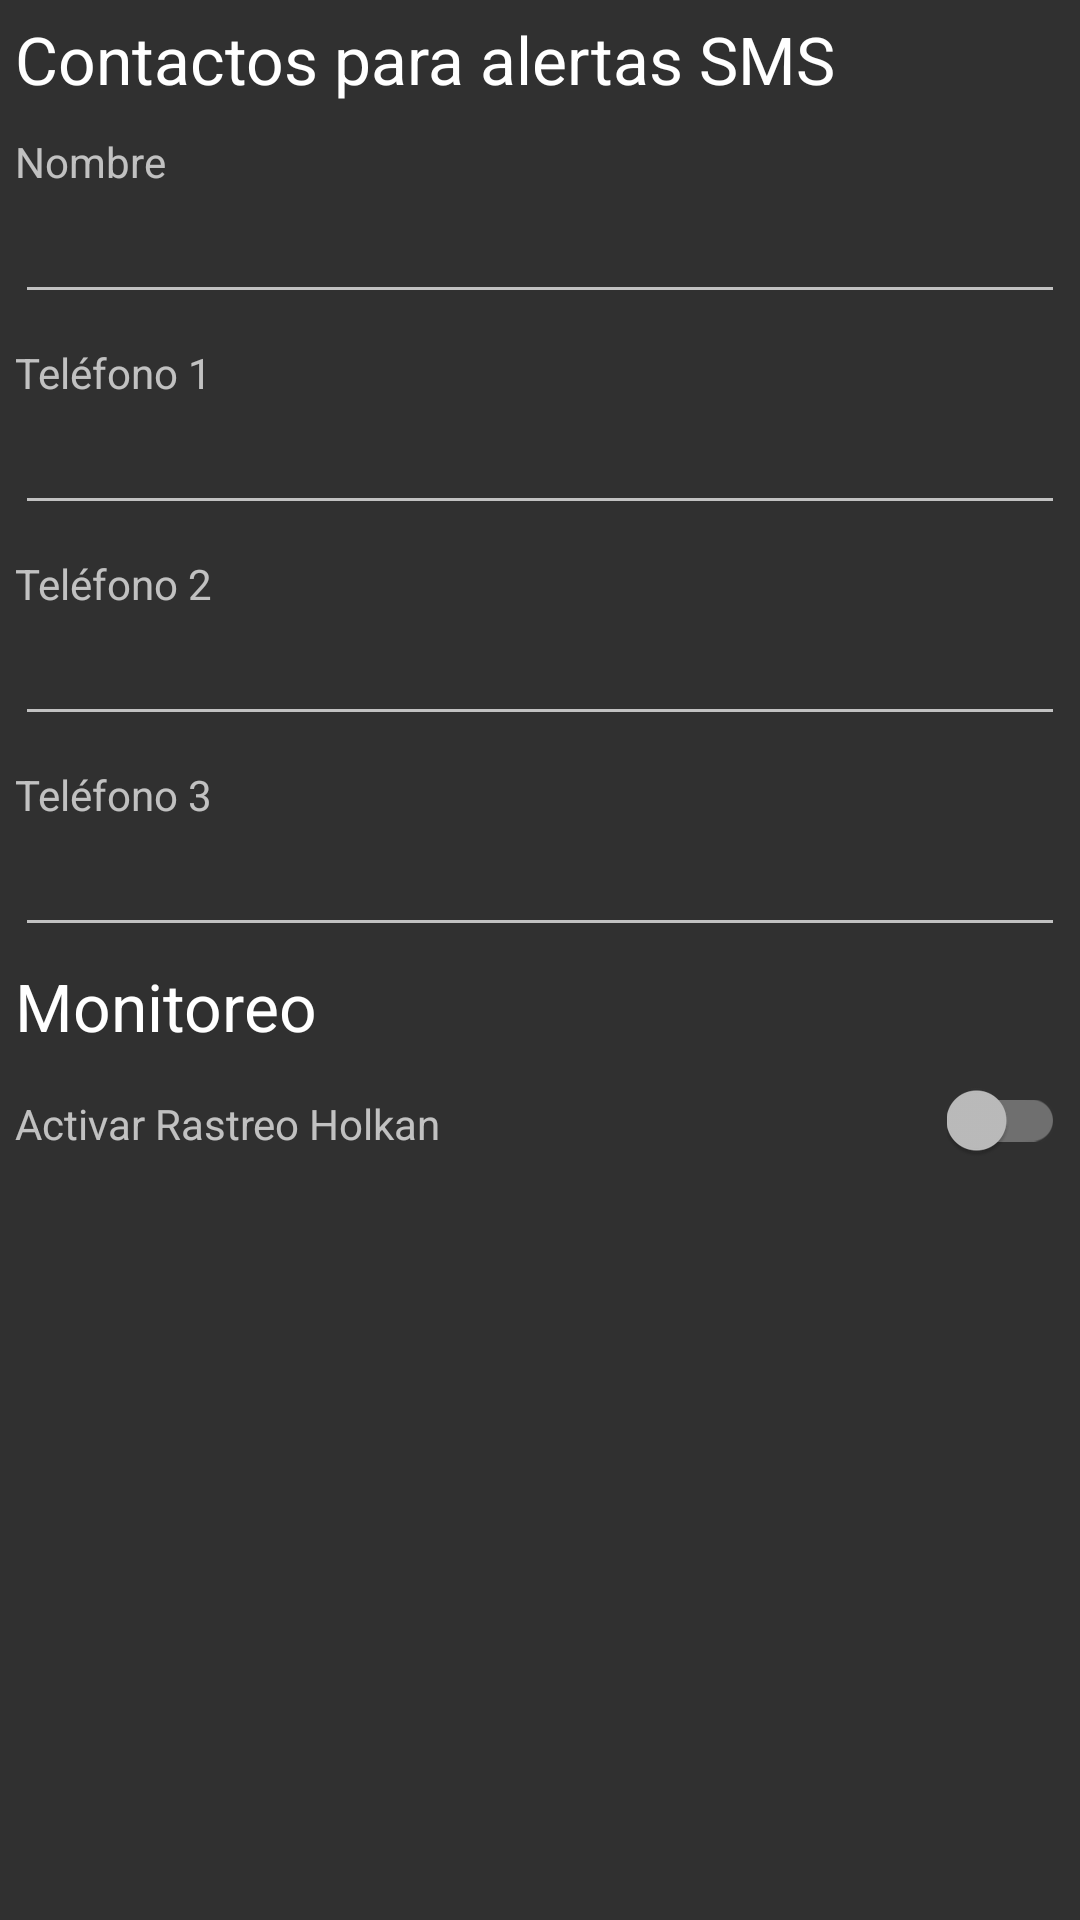

Produce the Android XML layout that renders to this screen, including the resource entries it uses.
<!-- AndroidManifest.xml: application theme AppTheme -->
<!-- res/layout/fragment_settings.xml -->
<?xml version="1.0" encoding="utf-8"?>
<LinearLayout xmlns:android="http://schemas.android.com/apk/res/android"
    android:layout_width="match_parent"
    android:layout_height="match_parent"
    android:padding="5dp">

    <ScrollView
        android:layout_width="match_parent"
        android:layout_height="match_parent">

        <LinearLayout
            android:layout_width="match_parent"
            android:layout_height="match_parent"
            android:orientation="vertical">

            <TextView
                android:layout_width="wrap_content"
                android:layout_height="wrap_content"
                android:layout_marginBottom="5dp"
                android:text="@string/contact_for_alerting"
                android:textAppearance="?android:attr/textAppearanceLarge" />

            <TextView
                android:layout_width="wrap_content"
                android:layout_height="match_parent"
                android:layout_marginTop="5dp"
                android:text="@string/name" />

            <EditText
                android:id="@+id/name"
                android:layout_width="match_parent"
                android:layout_height="wrap_content"
                android:layout_marginBottom="5dp"
                android:singleLine="true"
                android:imeOptions="actionNext"
                android:inputType="textPersonName"/>

            <TextView
                android:layout_width="wrap_content"
                android:layout_height="match_parent"
                android:layout_marginTop="5dp"
                android:text="@string/phone1" />

            <EditText
                android:id="@+id/phone1"
                android:layout_width="match_parent"
                android:layout_height="wrap_content"
                android:layout_marginBottom="5dp"
                android:singleLine="true"
                android:imeOptions="actionNext"
                android:inputType="phone"/>

            <TextView
                android:layout_width="wrap_content"
                android:layout_height="match_parent"
                android:layout_marginTop="5dp"
                android:text="@string/phone2" />

            <EditText
                android:id="@+id/phone2"
                android:layout_width="match_parent"
                android:layout_height="wrap_content"
                android:layout_marginBottom="5dp"
                android:singleLine="true"
                android:imeOptions="actionNext"
                android:inputType="phone"/>

            <TextView
                android:layout_width="wrap_content"
                android:layout_height="match_parent"
                android:layout_marginTop="5dp"
                android:text="@string/phone3"/>

            <EditText
                android:id="@+id/phone3"
                android:layout_width="match_parent"
                android:layout_height="wrap_content"
                android:layout_marginBottom="5dp"
                android:singleLine="true"
                android:imeOptions="actionDone"
                android:inputType="phone"/>

            <TextView
                android:layout_width="wrap_content"
                android:layout_height="wrap_content"
                android:layout_marginBottom="5dp"
                android:text="@string/monitoring"
                android:textAppearance="?android:attr/textAppearanceLarge" />

            <RelativeLayout
                android:layout_width="match_parent"
                android:layout_height="wrap_content"
                android:layout_marginBottom="15dp"
                android:gravity="center_vertical"
                android:orientation="horizontal"
                android:paddingBottom="5dp"
                android:paddingTop="5dp">

                <TextView
                    android:layout_width="wrap_content"
                    android:layout_height="match_parent"
                    android:layout_marginTop="5dp"
                    android:text="@string/activate_tracking" />

                <android.support.v7.widget.SwitchCompat
                    android:id="@+id/service_switch"
                    android:layout_width="wrap_content"
                    android:layout_height="wrap_content"
                    android:layout_alignParentRight="true" />
            </RelativeLayout>

        </LinearLayout>

    </ScrollView>

</LinearLayout>
<!-- resources referenced by this layout -->
<resources>
  <string name="activate_tracking">Activar Rastreo Holkan</string>
  <string name="contact_for_alerting">Contactos para alertas SMS</string>
  <string name="monitoring">Monitoreo</string>
  <string name="name">Nombre</string>
  <string name="phone1">Teléfono 1</string>
  <string name="phone2">Teléfono 2</string>
  <string name="phone3">Teléfono 3</string>
  <style name="AppTheme" parent="Theme.AppCompat">
          
          <item name="colorPrimary">@color/primary</item>
  
          
          <item name="colorPrimaryDark">@color/primary_dark</item>
  
          
          <item name="colorAccent">@color/accent</item>
  
          
      </style>
  <color name="primary">#ff007080</color>
  <color name="primary_dark">#ff005666</color>
  <color name="accent">#FF5252</color>
</resources>
